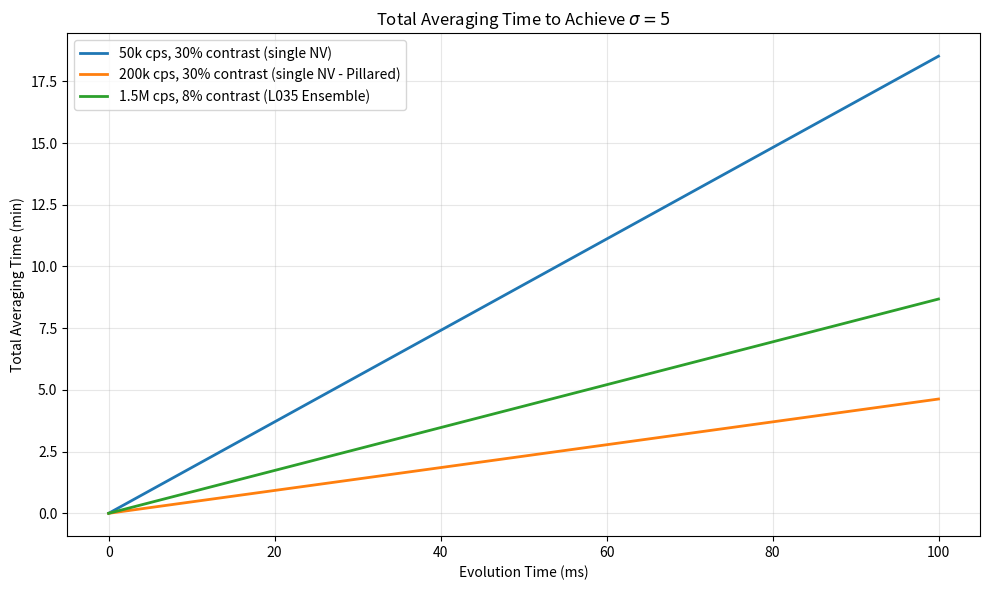
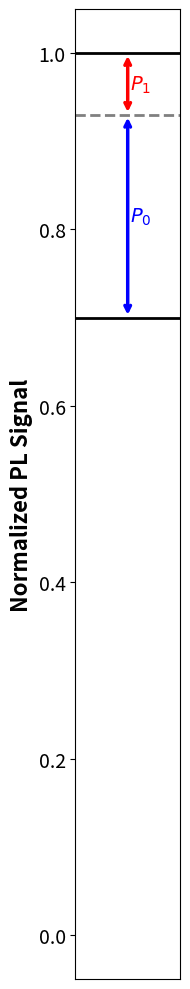

Write the Python code that produced these figures, in order.
import numpy as np
from dataclasses import dataclass

import matplotlib.pyplot as plt

@dataclass
class AcquisitionParams:
    """Parameters for acquisition system"""
    photon_count_rate: float  # photons/second
    readout_time: float  # seconds
    contrast: float  # signal visibility (0-1)
    
    def photons_per_readout(self):
        """Calculate expected photons per readout"""
        return self.photon_count_rate * self.readout_time

def calculate_time_to_snr(params: AcquisitionParams, evolution_time: float, target_snr: float) -> float:
    """
    Calculate acquisition time needed to achieve target SNR.
    
    Signal: contrast * photons_per_readout
    Noise: sqrt(photons_per_readout) (shot noise)
    SNR per readout = signal / noise = contrast * sqrt(photons_per_readout)
    
    To achieve target_snr, need n readouts where:
    target_snr = sqrt(n) * SNR_per_readout
    
    Args:
        params: AcquisitionParams object
        evolution_time: time spent evolving the system (not counted in acquisition)
        target_snr: desired signal-to-noise ratio
        
    Returns:
        Total time including evolution time to achieve target SNR
    """
    photons = params.photons_per_readout()
    snr_per_readout = params.contrast * np.sqrt(photons)*1/np.sqrt(2)  # factor of sqrt(2) for difference measurement
    
    # Number of readouts needed
    n_readouts = (target_snr / snr_per_readout) ** 2
    
    # Total acquisition time
    acquisition_time = n_readouts * params.readout_time
    
    # Total time including evolution
    total_time = evolution_time*n_readouts + acquisition_time
    
    return total_time

# Example usage
if __name__ == "__main__":
    # System parameters
    system_params = AcquisitionParams(
        photon_count_rate=50e3,  # 1 MHz
        readout_time=1e-6,      # 1 ms
        contrast=0.30            # 50% contrast
    )

    target_snr = 5

    # Array of evolution times
    evolution_times = np.linspace(0, 1e-1, 100)  # 0 to 1 second

    # Calculate time to SNR for each evolution time
    times_to_snr = np.array([
        calculate_time_to_snr(system_params, evo_time, target_snr)
        for evo_time in evolution_times
    ])

    # Plot results
    plt.figure(figsize=(10, 6))
    plt.plot(evolution_times*1e3, times_to_snr/60, linewidth=2)
    plt.xlabel("Evolution Time (ms)")
    plt.ylabel("Total Averaging Time (min)")
    plt.title(r"Total Averaging Time to Achieve $\sigma = 5$")
    plt.grid(True, alpha=0.3)
    plt.tight_layout()

    system_params = AcquisitionParams(
        photon_count_rate=200e3,  # 1 MHz
        readout_time=1e-6,  # 1 ms
        contrast=0.30  # 50% contrast
    )
    # Calculate time to SNR for each evolution time
    times_to_snr = np.array(
        [
            calculate_time_to_snr(system_params, evo_time, target_snr)
            for evo_time in evolution_times
        ]
    )
    plt.plot(evolution_times * 1e3, times_to_snr / 60, linewidth=2)
    system_params = AcquisitionParams(
        photon_count_rate=1500e3,  # 1 MHz
        readout_time=1e-6,      # 1 ms
        contrast=0.08            # 50% contrast
    )
    # Calculate time to SNR for each evolution time
    times_to_snr = np.array(
        [
            calculate_time_to_snr(system_params, evo_time, target_snr)
            for evo_time in evolution_times
        ]
    )

    plt.plot(evolution_times * 1e3, times_to_snr / 60, linewidth=2)
    plt.legend(
        [
            "50k cps, 30% contrast (single NV)",
            "200k cps, 30% contrast (single NV - Pillared)",
            "1.5M cps, 8% contrast (L035 Ensemble)",
        ]
    )
    plt.savefig(
        "total_averaging_time.png", transparent=True, dpi=600, bbox_inches="tight"
    )
    plt.show(block=False)
    # Additional illustration: horizontal levels and arrows (saved separately)
    fig, ax = plt.subplots(figsize=(2, 10))  # narrower width

    contrast_example = 0.30  # choose contrast to illustrate (adjust if needed)
    y_top = 1.0
    y_bottom = 1.0 - contrast_example
    y_mid = 0.93
    xmin, xmax = 0.0, 1.0

    ax.hlines([y_top, y_mid, y_bottom], xmin, xmax,
              colors=['black', 'gray', 'black'],
              linestyles=['-', '--', '-'], linewidth=2)
    ax.set_xlim(xmin, xmax)
    ax.set_ylim(0 - 0.05, 1 + 0.05)
    ax.set_xticks([])

    # make axis text larger and bold
    ylabel_fs = 16
    tick_fs = 14
    ax.set_ylabel("Normalized PL Signal", fontsize=ylabel_fs, fontweight="bold")
    ax.tick_params(axis='y', labelsize=tick_fs)

    x_arrow = 0.5
    # Arrow between top and mid labeled P1
    ax.annotate('', xy=(x_arrow, y_mid), xytext=(x_arrow, y_top),
                arrowprops=dict(arrowstyle='<->', lw=2.5, color='red'))
    ax.text(x_arrow + 0.02, (y_top + y_mid) / 2, r'$P_1$',
            color='red', va='center', fontsize=14, fontweight='bold')

    # Arrow between mid and bottom labeled P0
    ax.annotate('', xy=(x_arrow, y_bottom), xytext=(x_arrow, y_mid),
                arrowprops=dict(arrowstyle='<->', lw=2.5, color='blue'))
    ax.text(x_arrow + 0.02, (y_mid + y_bottom) / 2, r'$P_0$',
            color='blue', va='center', fontsize=14, fontweight='bold')

    fig.tight_layout()
    fig.savefig("levels_and_P0_P1.png", transparent=True, dpi=300, bbox_inches="tight")

    plt.show()
